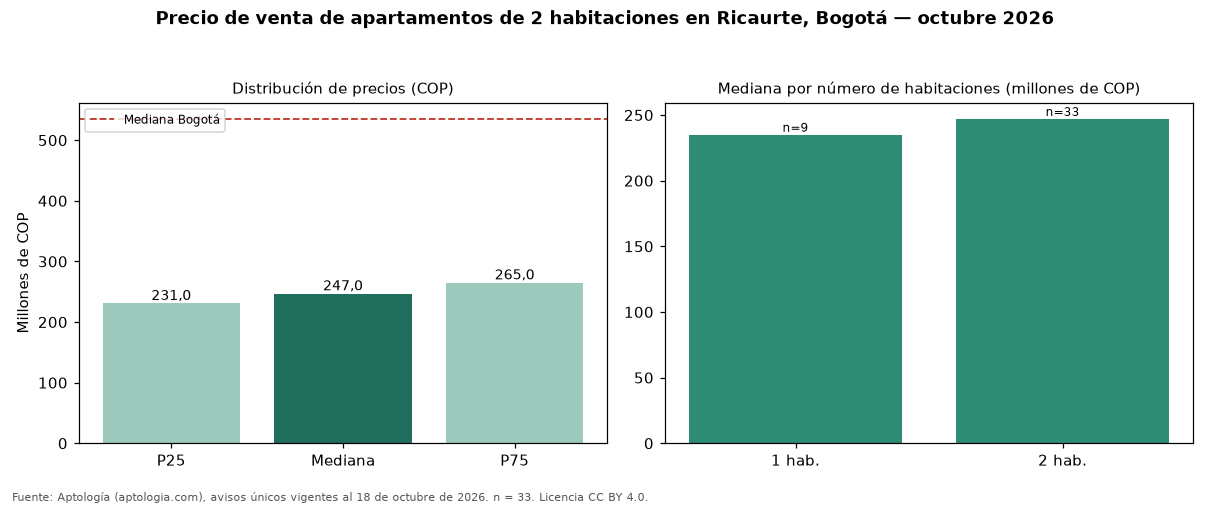

Source data for this figure (header and first rows):
seccion, metrica, valor_cop, n
precio, p25, 231000000, 33
precio, mediana, 247000000, 33
precio, p75, 265000000, 33
cop_por_m2, p25, 6478261, 33
cop_por_m2, mediana, 7363971, 33
cop_por_m2, p75, 7766963, 33
area, area_mediana_m2, 35.0, 33
habitaciones, 1, 235000000, 9
habitaciones, 2, 247000000, 33
habitaciones, 3, 579000000, 4
administracion, mediana, 167500, 22
estrato, moda, 3, 
parqueadero, porcentaje_con_parqueadero, 15.2, 33
ciudad, mediana_ciudad, 535000000, 7961
ciudad, mediana_cop_por_m2_ciudad, 7500000, 7961
